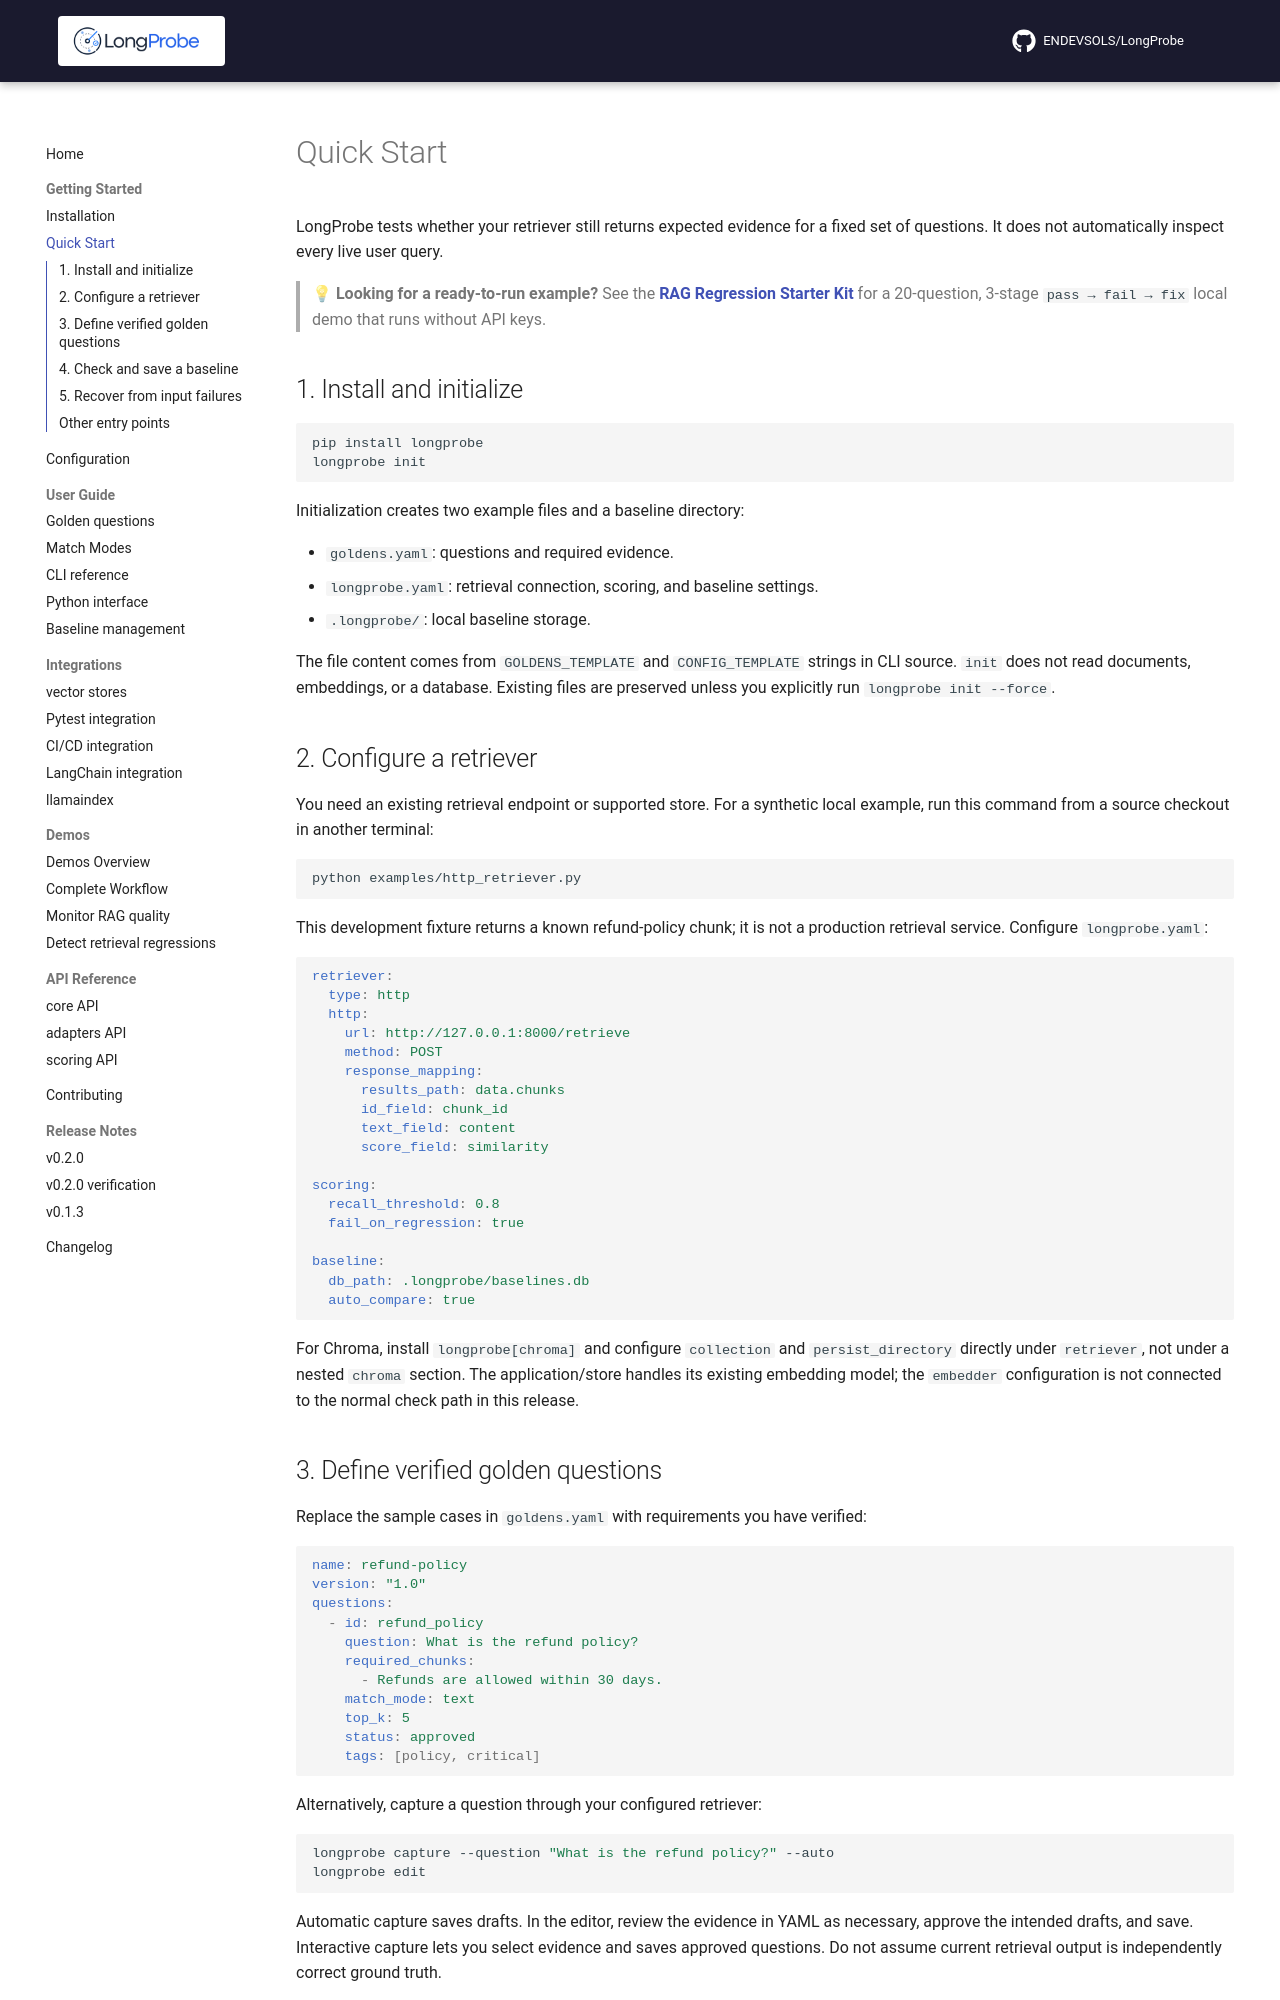

repository: ENDEVSOLS/LongProbe · page: getting-started/quick-start/index.html · generator: mkdocs

# Quick Start

LongProbe tests whether your retriever still returns expected evidence for a fixed set of questions. It does not automatically inspect every live user query.

> 💡 **Looking for a ready-to-run example?** See the [**RAG Regression Starter Kit**](https://github.com/ENDEVSOLS/LongProbe/tree/main/examples/rag-regression-starter) for a 20-question, 3-stage `pass → fail → fix` local demo that runs without API keys.

## 1. Install and initialize

```bash
pip install longprobe
longprobe init
```

Initialization creates two example files and a baseline directory:

- `goldens.yaml`: questions and required evidence.
- `longprobe.yaml`: retrieval connection, scoring, and baseline settings.
- `.longprobe/`: local baseline storage.

The file content comes from `GOLDENS_TEMPLATE` and `CONFIG_TEMPLATE` strings in CLI source. `init` does not read documents, embeddings, or a database. Existing files are preserved unless you explicitly run `longprobe init --force`.

## 2. Configure a retriever

You need an existing retrieval endpoint or supported store. For a synthetic local example, run this command from a source checkout in another terminal:

```bash
python examples/http_retriever.py
```

This development fixture returns a known refund-policy chunk; it is not a production retrieval service. Configure `longprobe.yaml`:

```yaml
retriever:
  type: http
  http:
    url: http://127.0.0.1:8000/retrieve
    method: POST
    response_mapping:
      results_path: data.chunks
      id_field: chunk_id
      text_field: content
      score_field: similarity

scoring:
  recall_threshold: 0.8
  fail_on_regression: true

baseline:
  db_path: .longprobe/baselines.db
  auto_compare: true
```

For Chroma, install `longprobe[chroma]` and configure `collection` and `persist_directory` directly under `retriever`, not under a nested `chroma` section. The application/store handles its existing embedding model; the `embedder` configuration is not connected to the normal check path in this release.
